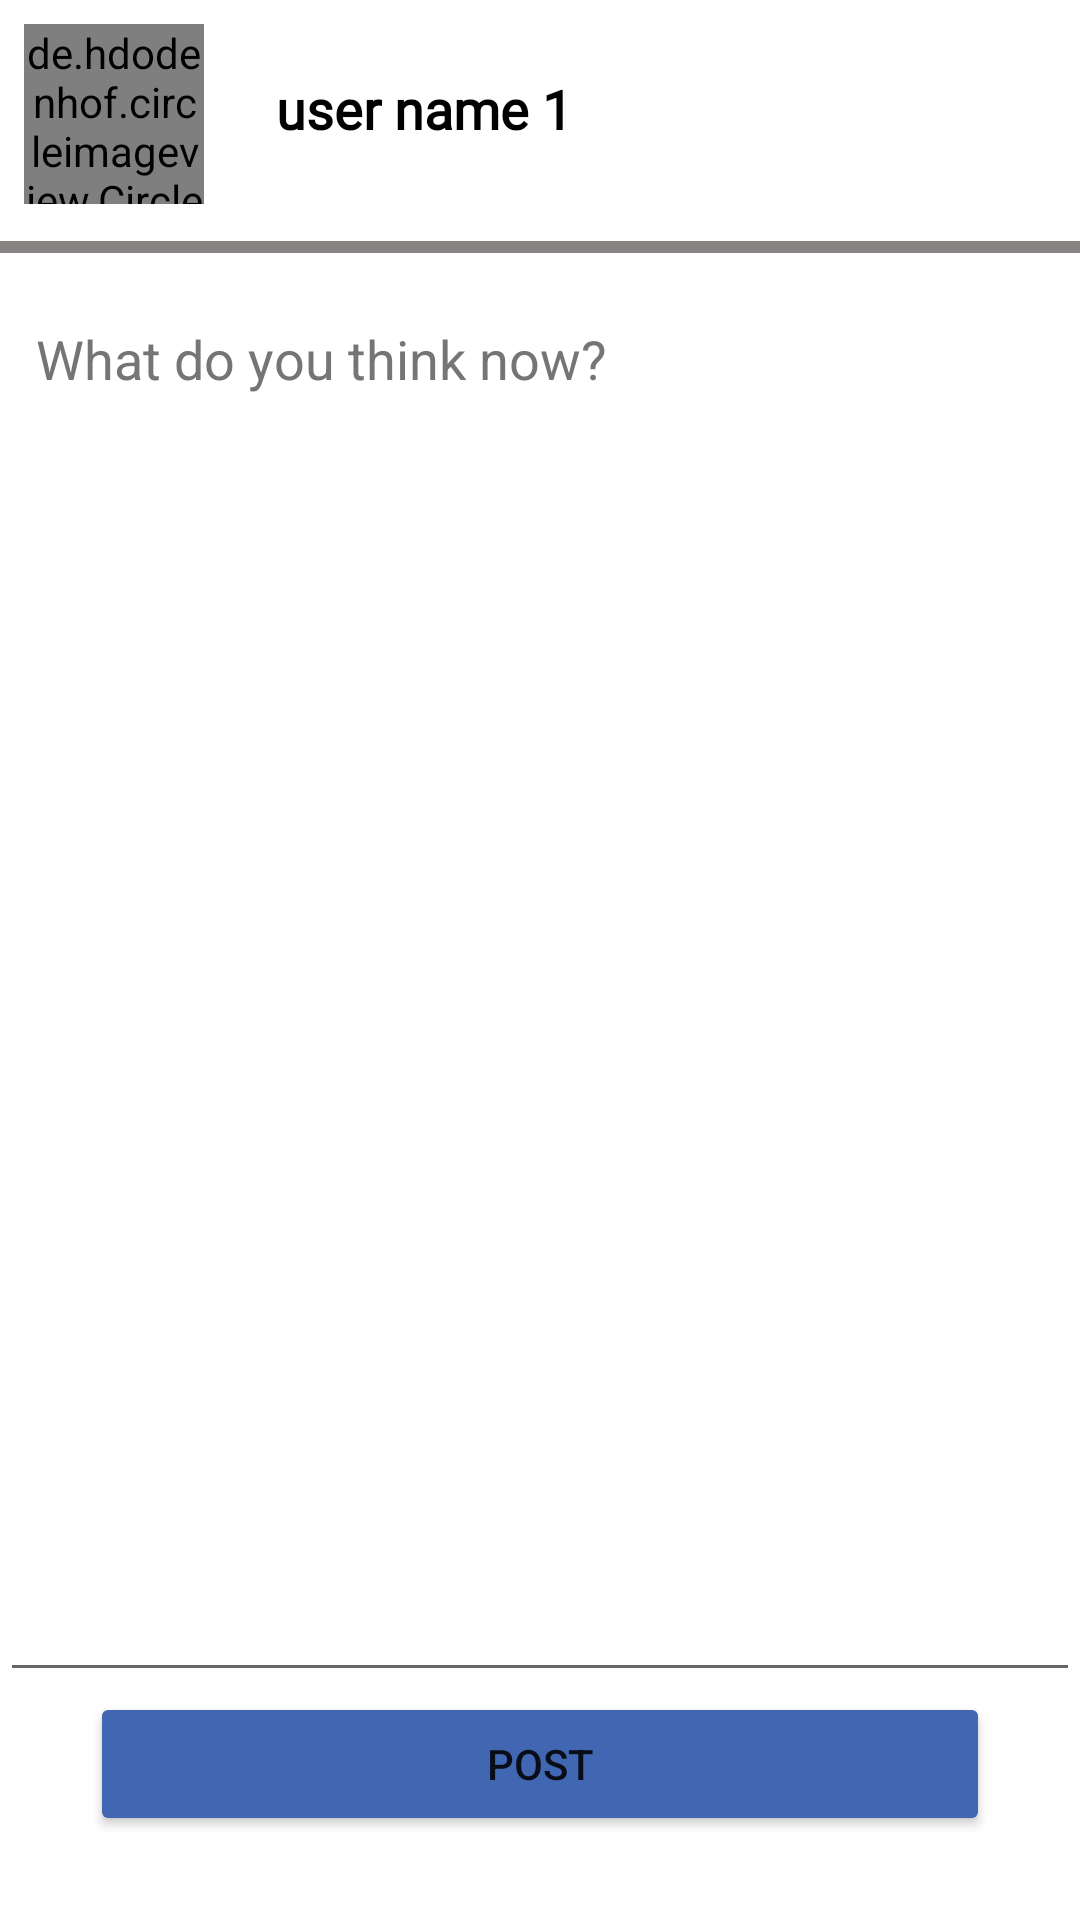

Layout XML and referenced resources for this Android screen:
<!-- AndroidManifest.xml: application theme Theme.Instgran -->
<!-- res/layout/activity_post.xml -->
<?xml version="1.0" encoding="utf-8"?>
<androidx.constraintlayout.widget.ConstraintLayout xmlns:android="http://schemas.android.com/apk/res/android"
    xmlns:app="http://schemas.android.com/apk/res-auto"
    xmlns:tools="http://schemas.android.com/tools"
    android:layout_width="match_parent"
    android:layout_height="match_parent"
    tools:context=".Activity.PostActivity">

    <de.hdodenhof.circleimageview.CircleImageView
        android:id="@+id/iv_mPost"
        android:layout_width="60dp"

        android:layout_height="60dp"
        android:layout_marginStart="8dp"
        android:layout_marginTop="8dp"
        android:src="@drawable/ic_launcher_background"
        app:layout_constraintStart_toStartOf="parent"
        app:layout_constraintTop_toTopOf="parent"
        tools:ignore="ImageContrastCheck" />

    <TextView
        android:id="@+id/tv_userName"
        android:layout_width="0dp"
        android:layout_height="wrap_content"
        android:layout_marginStart="24dp"
        android:layout_marginTop="24dp"
        android:fontFamily="@font/actor"
        android:text="@string/user_name_1"
        android:textAlignment="center"
        android:textColor="#000000"
        android:textSize="18sp"
        android:textStyle="bold"
        app:layout_constraintStart_toEndOf="@+id/iv_mPost"
        app:layout_constraintTop_toTopOf="parent" />

    <View
        android:id="@+id/view"
        android:layout_width="0dp"
        android:layout_height="4dp"
        android:layout_marginTop="32dp"
        android:background="#888484"
        app:layout_constraintEnd_toEndOf="parent"
        app:layout_constraintStart_toStartOf="parent"
        app:layout_constraintTop_toBottomOf="@+id/tv_userName" />

    <EditText
        android:id="@+id/et_cPost"
        android:layout_width="0dp"
        android:layout_height="0dp"
        android:layout_marginTop="13dp"
        android:ems="10"
        android:gravity="start|top"
        android:hint="@string/what_do_you_think_now"
        android:paddingHorizontal="12dp"
        android:importantForAutofill="no"
        android:inputType="textMultiLine"
        android:minHeight="48dp"
        android:textColorHighlight="#FFFFFF"
        android:textColorHint="#757575"
        android:textColorLink="#FFFFFF"
        android:textCursorDrawable="@color/white"
        app:layout_constraintBottom_toTopOf="@+id/bt_post"
        app:layout_constraintEnd_toEndOf="parent"
        app:layout_constraintStart_toStartOf="parent"
        app:layout_constraintTop_toBottomOf="@+id/view" />

    <Button
        android:id="@+id/bt_post"
        android:layout_width="0dp"
        android:layout_height="48dp"
        android:layout_marginHorizontal="30dp"
        android:layout_marginBottom="28dp"
        android:backgroundTint="#4267B2"
        android:text="@string/post"
        app:layout_constraintBottom_toBottomOf="parent"
        app:layout_constraintEnd_toEndOf="parent"
        app:layout_constraintHorizontal_bias="0.498"
        app:layout_constraintStart_toStartOf="parent" />

</androidx.constraintlayout.widget.ConstraintLayout>
<!-- resources referenced by this layout -->
<resources>
  <color name="white">#FFFFFFFF</color>
  <string name="post">POST</string>
  <string name="user_name_1">user name 1</string>
  <string name="what_do_you_think_now">What do you think now?</string>
  <style name="Theme.Instgran" parent="Theme.MaterialComponents.DayNight.DarkActionBar">
          
          <item name="colorPrimary">@color/purple_500</item>
          <item name="colorPrimaryVariant">@color/purple_700</item>
          <item name="colorOnPrimary">@color/white</item>
          
          <item name="colorSecondary">@color/teal_200</item>
          <item name="colorSecondaryVariant">@color/teal_700</item>
          <item name="colorOnSecondary">@color/black</item>
          
          <item name="android:statusBarColor" tools:targetApi="l">?attr/colorPrimaryVariant</item>
          
      </style>
  <color name="purple_500">#FF6200EE</color>
  <color name="purple_700">#FF3700B3</color>
  <color name="teal_200">#FF03DAC5</color>
  <color name="teal_700">#FF018786</color>
  <color name="black">#FF000000</color>
</resources>
